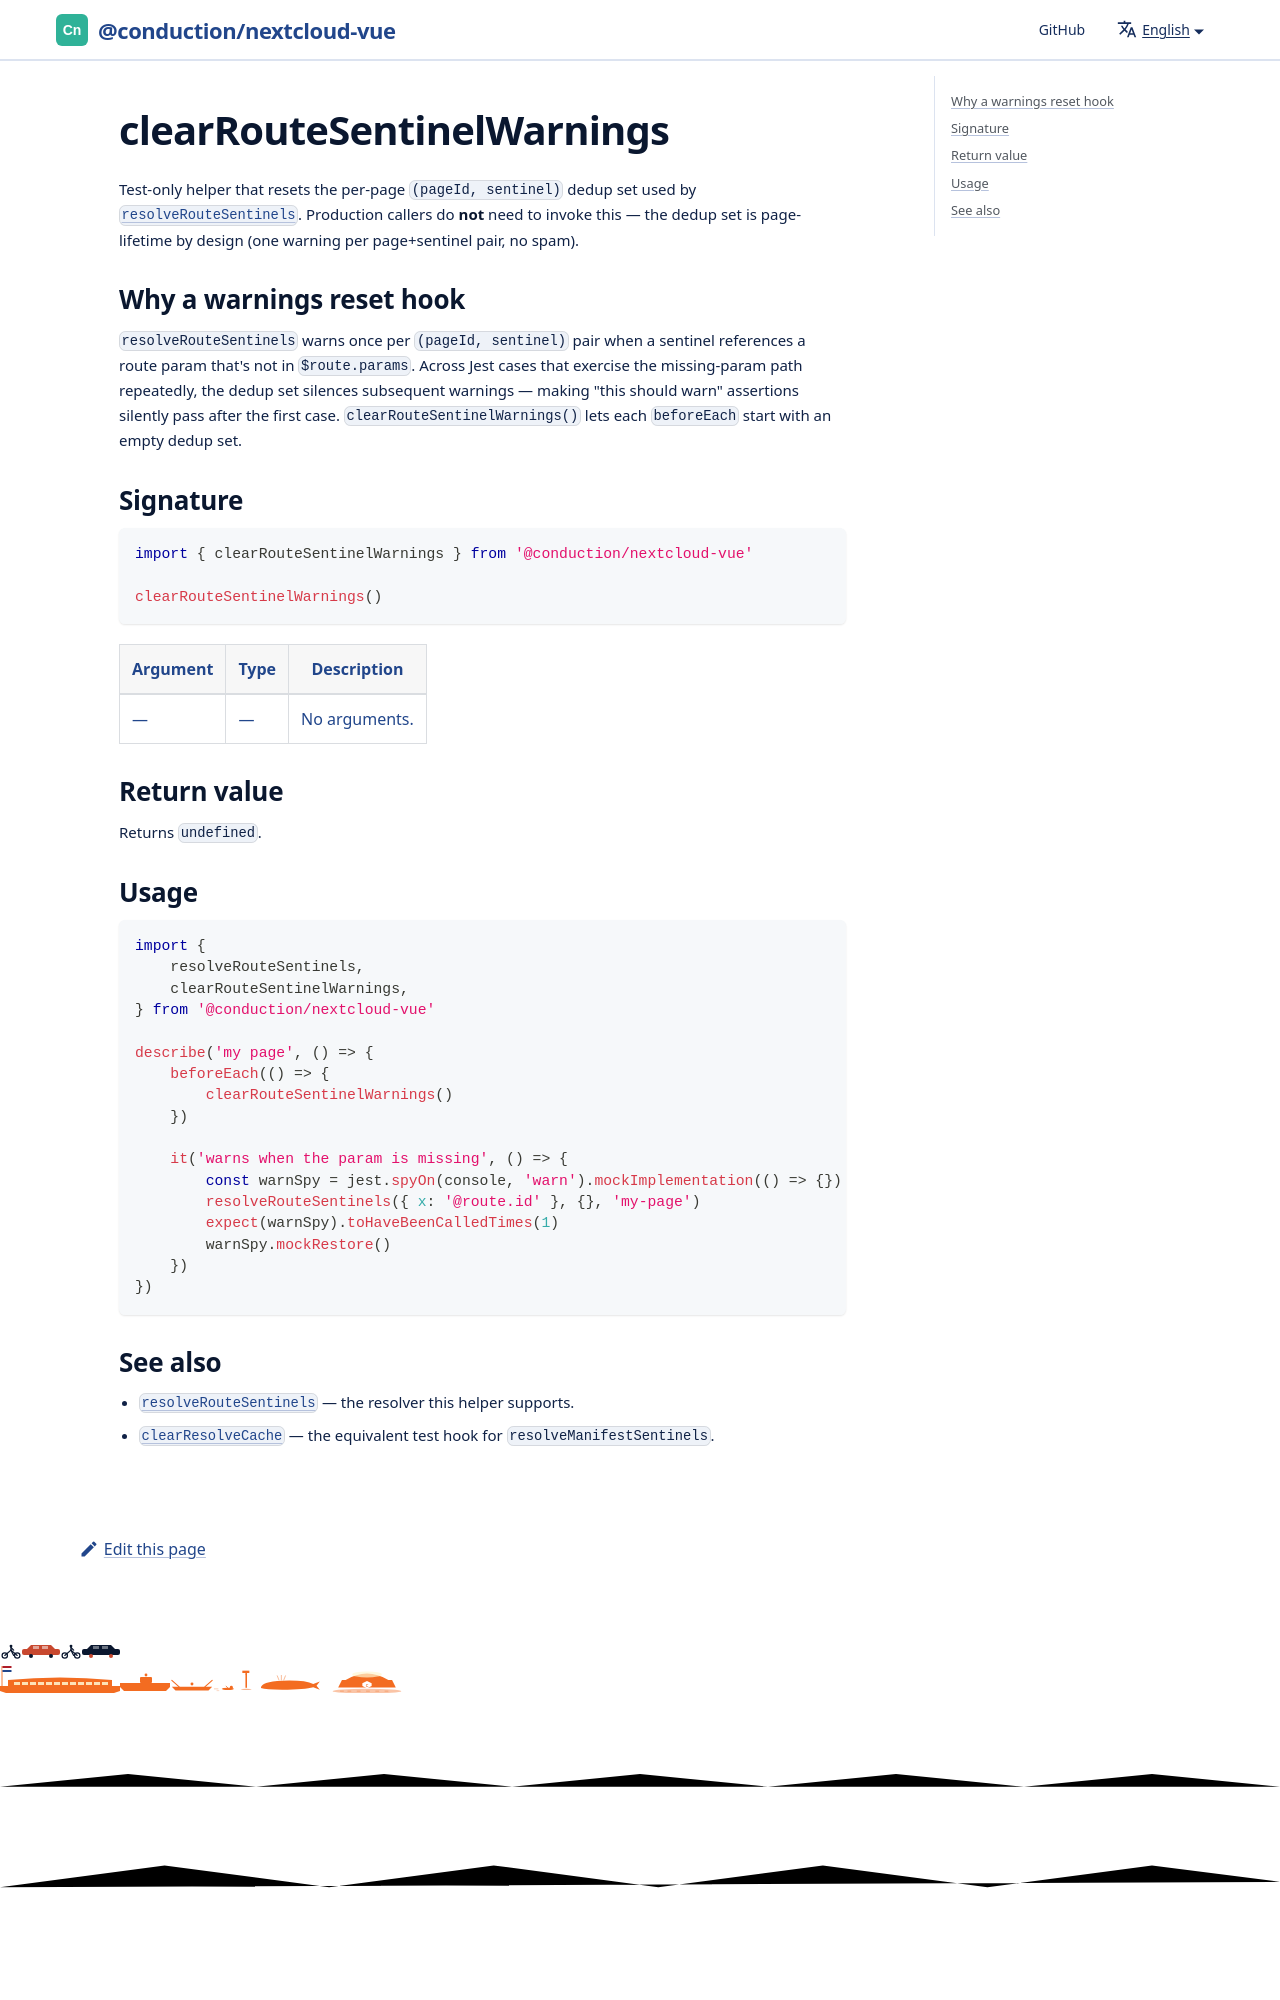

repository: ConductionNL/nextcloud-vue · page: docs/utilities/clear-route-sentinel-warnings/index.html · generator: docusaurus

# clearRouteSentinelWarnings

Test-only helper that resets the per-page `(pageId, sentinel)` dedup
set used by [`resolveRouteSentinels`](./resolve-route-sentinels.md).
Production callers do **not** need to invoke this — the dedup set is
page-lifetime by design (one warning per page+sentinel pair, no spam).
